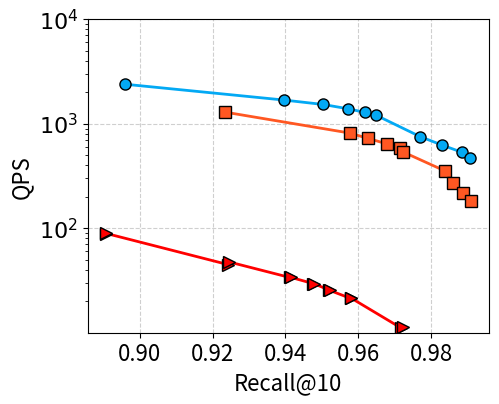

Python code for this plot:
import matplotlib.pyplot as plt
import json
import os
from matplotlib.lines import Line2D
from matplotlib.ticker import FuncFormatter
from matplotlib.ticker import MaxNLocator


is_10m = False

data_hnswlib = """
{"QPS":1290.3226318359375,"RT":0.0007749999640509486,"Recall":0.9235000014305115,"ef_search":30}
{"QPS":814.3322143554688,"RT":0.0012280000373721123,"Recall":0.9577000141143799,"ef_search":60}
{"QPS":723.5889892578125,"RT":0.0013819999294355512,"Recall":0.9627000093460083,"ef_search":70}
{"QPS":643.0868530273438,"RT":0.001554999966174364,"Recall":0.9678000211715698,"ef_search":80}
{"QPS":584.4535522460938,"RT":0.0017109999898821115,"Recall":0.9714999794960022,"ef_search":90}
{"QPS":537.0569458007813,"RT":0.0018619999755173922,"Recall":0.9722999930381775,"ef_search":100}
{"QPS":354.8616027832031,"RT":0.0028180000372231007,"Recall":0.9836999773979187,"ef_search":150}
{"QPS":271.444091796875,"RT":0.003684000112116337,"Recall":0.9860000014305115,"ef_search":200}
{"QPS":216.30975341796875,"RT":0.004623000044375658,"Recall":0.9886999726295471,"ef_search":250}
{"QPS":180.40771484375,"RT":0.005543000064790249,"Recall":0.9908999800682068,"ef_search":300}
"""

data2 = """
{"QPS":2392.344482421875,"RT":0.0004180000105407089,"Recall":0.895799994468689,"ef_search":30}
{"QPS":1686.3406982421875,"RT":0.0005929999751970172,"Recall":0.9395999908447266,"ef_search":60}
{"QPS":1529.052001953125,"RT":0.0006539999740198255,"Recall":0.9503999948501587,"ef_search":70}
{"QPS":1390.8206787109375,"RT":0.0007190000033006072,"Recall":0.9571999907493591,"ef_search":80}
{"QPS":1287.001220703125,"RT":0.0007770000374875963,"Recall":0.9617000222206116,"ef_search":90}
{"QPS":1206.2725830078125,"RT":0.0008289999677799642,"Recall":0.964900016784668,"ef_search":100}
{"QPS":753.0120849609375,"RT":0.0013279999839141965,"Recall":0.9769999980926514,"ef_search":150}
{"QPS":625.0,"RT":0.001600000075995922,"Recall":0.9829999804496765,"ef_search":200}
{"QPS":534.4735107421875,"RT":0.0018710000440478325,"Recall":0.9883999824523926,"ef_search":250}
{"QPS":467.9457092285156,"RT":0.002136999974027276,"Recall":0.9908000230789185,"ef_search":300}
"""

data_ivf = """
100 20.0
time cost:  0.011262768507003784 s
recall:  0.8907
100 25.0
time cost:  0.01119942831993103 s
recall:  0.8907
200 20.0
time cost:  0.02227343511581421 s
recall:  0.9242
200 25.0
time cost:  0.020970146656036377 s
recall:  0.9244
300 20.0
time cost:  0.02960456919670105 s
recall:  0.9412
300 25.0
time cost:  0.029481457948684692 s
recall:  0.9414
350 20.0
time cost:  0.033858831882476806 s
recall:  0.9476
350 25.0
time cost:  0.03385238480567932 s
recall:  0.9478
400 20.0
time cost:  0.03911312174797058 s
recall:  0.952
400 25.0
time cost:  0.03940741944313049 s
recall:  0.9522
500 20.0
time cost:  0.046947184085845944 s
recall:  0.9579
500 25.0
time cost:  0.046777939558029176 s
recall:  0.9581000000000001
1000 20.0
time cost:  0.09032109689712524 s
recall:  0.9718
1000 25.0
time cost:  0.08879923391342164 s
recall:  0.9722000000000001
"""

if is_10m:
    data_hnswlib = """
    {"QPS":2123.456787109375,"RT":0.00047093024477362633,"Recall":0.7749999761581421,"ef_search":10}
    {"QPS":1421.4876708984375,"RT":0.0007034883601590991,"Recall":0.8947674632072449,"ef_search":20}
    {"QPS":1095.5413818359375,"RT":0.0009127907105721533,"Recall":0.929651141166687,"ef_search":30}
    {"QPS":900.5235595703125,"RT":0.0011104651493951678,"Recall":0.9441860318183899,"ef_search":40}
    {"QPS":761.0619506835938,"RT":0.0013139534275978804,"Recall":0.9511628150939941,"ef_search":50}
    {"QPS":659.0037841796875,"RT":0.0015174419386312366,"Recall":0.9593023061752319,"ef_search":60}
    {"QPS":587.0307006835938,"RT":0.0017034884076565504,"Recall":0.9622092843055725,"ef_search":70}
    {"QPS":525.993896484375,"RT":0.001901162788271904,"Recall":0.9645348787307739,"ef_search":80}
    {"QPS":475.13812255859375,"RT":0.0021046511828899384,"Recall":0.9656976461410522,"ef_search":90}
    {"QPS":435.4430236816406,"RT":0.002296511782333255,"Recall":0.9709302186965942,"ef_search":100}
    {"QPS":305.5061950683594,"RT":0.003273255890235305,"Recall":0.9860464930534363,"ef_search":150}
    {"QPS":239.2211456298828,"RT":0.0041802325285971165,"Recall":0.9854651093482971,"ef_search":200}
    {"QPS":195.89976501464844,"RT":0.0051046512089669704,"Recall":0.9866279363632202,"ef_search":250}
    {"QPS":167.64132690429688,"RT":0.005965116433799267,"Recall":0.9872093200683594,"ef_search":300}
    """

    data2 = """
    {"QPS":5212.12109375,"RT":0.0001918604684760794,"Recall":0.6226744055747986,"ef_search":10}
    {"QPS":4300.0,"RT":0.000232558129937388,"Recall":0.6889534592628479,"ef_search":20}
    {"QPS":3245.282958984375,"RT":0.000308139540720731,"Recall":0.8761627674102783,"ef_search":30}
    {"QPS":2356.164306640625,"RT":0.0004244185984134674,"Recall":0.9040697813034058,"ef_search":50}
    {"QPS":2150.0,"RT":0.000465116259874776,"Recall":0.9238371849060059,"ef_search":60}
    {"QPS":1890.1099853515625,"RT":0.0005290697445161641,"Recall":0.9395349025726318,"ef_search":70}
    {"QPS":1720.0,"RT":0.0005813953466713428,"Recall":0.949999988079071,"ef_search":80}
    {"QPS":1563.6363525390625,"RT":0.0006395349046215415,"Recall":0.9563953280448914,"ef_search":90}
    {"QPS":1421.4876708984375,"RT":0.0007034883601590991,"Recall":0.960465133190155,"ef_search":100}
    {"QPS":939.8907470703125,"RT":0.001063953503035009,"Recall":0.9691860675811768,"ef_search":150}
    {"QPS":744.5887451171875,"RT":0.0013430232647806406,"Recall":0.9738371968269348,"ef_search":200}
    {"QPS":625.4545288085938,"RT":0.0015988372033461928,"Recall":0.9767441749572754,"ef_search":250}
    {"QPS":539.1849365234375,"RT":0.001854651141911745,"Recall":0.9790697693824768,"ef_search":300}
    """

    data_ivf = """
    100 10.0
    time cost:  0.00769732580628506 s
    recall:  0.7883720930232557
    100 20.0
    time cost:  0.007815811523171358 s
    recall:  0.788953488372093
    100 25.0
    time cost:  0.007906980292741643 s
    recall:  0.7895348837209303
    200 10.0
    time cost:  0.013993063638376635 s
    recall:  0.8424418604651163
    200 20.0
    time cost:  0.014225567496100138 s
    recall:  0.8441860465116279
    200 25.0
    time cost:  0.014196278050888416 s
    recall:  0.8441860465116279
    300 10.0
    time cost:  0.019959397094194278 s
    recall:  0.8738372093023257
    300 20.0
    time cost:  0.02006053370098735 s
    recall:  0.8755813953488372
    300 25.0
    time cost:  0.020705310411231463 s
    recall:  0.8761627906976743
    350 10.0
    time cost:  0.02336385638214821 s
    recall:  0.8837209302325582
    350 20.0
    time cost:  0.022855005985082583 s
    recall:  0.8854651162790699
    350 25.0
    time cost:  0.022953425728997518 s
    recall:  0.8854651162790699
    400 10.0
    time cost:  0.025594920613044917 s
    recall:  0.8918604651162791
    400 20.0
    time cost:  0.025726498559463854 s
    recall:  0.8930232558139535
    400 25.0
    time cost:  0.02693087139794993 s
    recall:  0.8924418604651163
    500 10.0
    time cost:  0.03122556209564209 s
    recall:  0.9029069767441861
    500 20.0
    time cost:  0.03125909594602363 s
    recall:  0.9040697674418605
    500 25.0
    time cost:  0.0313526613767757 s
    recall:  0.9040697674418605
    1000 10.0
    time cost:  0.059341328088627306 s
    recall:  0.9377906976744187
    1000 20.0
    time cost:  0.05869978666305542 s
    recall:  0.9383720930232559
    1000 25.0
    time cost:  0.05818388073943382 s
    recall:  0.9395348837209302
    """

# 将数据解析为列表
data_list1 = [json.loads(line) for line in data_hnswlib.strip().split("\n")]
data_list2 = [json.loads(line) for line in data2.strip().split("\n")]

# 提取数据集 1 的字段
qps_values1 = [item["QPS"] for item in data_list1]
recall_values1 = [item["Recall"] for item in data_list1]

# 提取数据集 2 的字段
qps_values2 = [item["QPS"] for item in data_list2]
recall_values2 = [item["Recall"] for item in data_list2]

qps_values3 = []
recall_values3 = []
lines = data_ivf.strip().split("\n")

# 遍历每一行，解析所需数据
for i in range(0, len(lines), 3):  # 每3行为一组
    # 提取 time cost 行
    time_cost_line = lines[i + 1].strip()
    time_cost_value = float(time_cost_line.split(":")[1].split("s")[0].strip())

    # 提取 recall 行
    recall_line = lines[i + 2].strip()
    recall_value = float(recall_line.split(":")[1].strip())

    # 计算 QPS
    qps = 1.0 / time_cost_value

    # 存储结果
    qps_values3.append(qps)
    recall_values3.append(recall_value)


# 定义样式
LINE_STYLES = {
    "vsag": {"color": "#03A9F4", "marker": "o"},  # 清新蓝色 + 圆形
    "hnswlib": {"color": "#FF5722", "marker": "s"},  # 清新橙色 + 方形
    "faiss-ivfpqfs": {"color": "red", "marker": ">"},  # 红色 + 三角形
}

# 绘制曲线
plt.figure(figsize=(5, 4), dpi=600)

# 数据集 1 的 QPS vs Recall 曲线
style1 = LINE_STYLES["hnswlib"]
plt.plot(recall_values1, qps_values1,
         label="hnswlib", marker=style1["marker"], color=style1["color"],
         markersize=8, markeredgecolor="black", linewidth=2, zorder=2)

# 数据集 2 的 QPS vs Recall 曲线
style2 = LINE_STYLES["vsag"]
plt.plot(recall_values2, qps_values2,
         label="vsag", marker=style2["marker"], color=style2["color"],
         markersize=8, markeredgecolor="black", linewidth=2, zorder=2)


# 数据集 3 的 QPS vs Recall 曲线
style3 = LINE_STYLES["faiss-ivfpqfs"]
plt.plot(recall_values3, qps_values3,
         label="faiss-ivfpqfs", marker=style3["marker"], color=style3["color"],
         markersize=8, markeredgecolor="black", linewidth=2, zorder=2)

# 设置图形属性
f_size = 16
plt.xlabel("Recall@10", fontsize=f_size)
plt.ylabel("QPS", fontsize=f_size)
plt.grid(True, linestyle="--", alpha=0.6)  # 添加网格线，使用浅灰色虚线
plt.tight_layout()

# 设置 y 轴为对数刻度，并调整范围使曲线差距更明显
plt.yscale("log")
plt.ylim(10**1, 10**4)  # 调整 QPS 轴范围
plt.yticks([10**2, 10**3, 10**4], ["$10^2$", "$10^3$", "$10^4$"], fontsize=f_size)
def format_func(value, tick_number):
    return f"{value:.2f}"  # 保留两位小数

# 应用格式化器
plt.gca().xaxis.set_major_formatter(FuncFormatter(format_func))
plt.gca().xaxis.set_major_locator(MaxNLocator(nbins=6))
plt.xticks(fontsize=f_size)

# 保存图表为 PNG
output_dir = "./fig"
os.makedirs(output_dir, exist_ok=True)
if is_10m:
    plt.savefig(os.path.join(output_dir, "10m_recall@10.png"), format="png")
    plt.savefig(os.path.join(output_dir, "10m_recall@10.pdf"), format="pdf")
else:
    plt.savefig(os.path.join(output_dir, "100m_recall@10.png"), format="png")
    plt.savefig(os.path.join(output_dir, "100m_recall@10.pdf"), format="pdf")


# 显示图形
plt.show()

# 单独绘制图例
def draw_legend(output_dir):
    """
    绘制单独的图例并保存为 PDF 文件。
    """
    # 创建一个新的画布用于绘制图例
    fig, ax = plt.subplots(figsize=(3, 0.1), dpi=600)  # 图例画布大小
    ax.axis("off")  # 关闭坐标轴

    # 创建图例项
    legend_elements = [
        Line2D([0], [0], marker=LINE_STYLES["hnswlib"]["marker"], color="w",
               label="hnswlib", markerfacecolor=LINE_STYLES["hnswlib"]["color"],
               markersize=10, markeredgecolor="black"),
        Line2D([0], [0], marker=LINE_STYLES["vsag"]["marker"], color="w",
               label="vsag", markerfacecolor=LINE_STYLES["vsag"]["color"],
               markersize=10, markeredgecolor="black"),
        Line2D([0], [0], marker=LINE_STYLES["faiss-ivfpqfs"]["marker"], color="w",
               label="faiss-ivfpqfs", markerfacecolor=LINE_STYLES["faiss-ivfpqfs"]["color"],
               markersize=10, markeredgecolor="black"),
    ]

    # 绘制图例
    legend = ax.legend(
        handles=legend_elements,
        loc="center",  # 图例位置
        ncol=3,  # 每排两个图例项
        fontsize=16,  # 字体大小
        frameon=False,  # 不显示边框
        handlelength=1.0,  # 标记长度
        handletextpad=0.3,  # 标记与文本之间的间距
        columnspacing=0.5,  # 列与列之间的间距
        borderpad=0.2  # 内边距（如果有边框）
    )

    # 保存图例为 PDF 文件
    plt.savefig(os.path.join(output_dir, "legend.pdf"), format="pdf", bbox_inches="tight")
    plt.close()  # 关闭图形以释放内存

# 调用绘制图例函数
draw_legend(output_dir)
